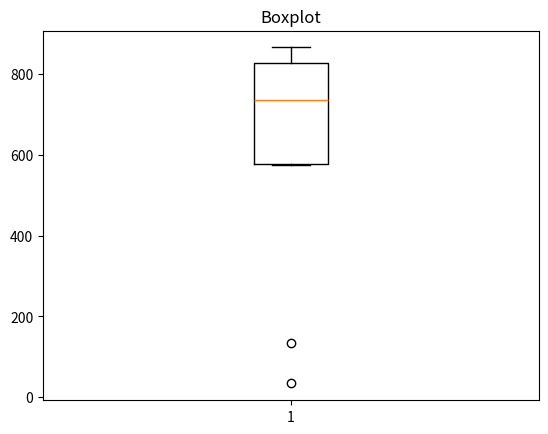

Python code for this plot:
# Boxplot - diagrama de caixa

import matplotlib.pyplot as plt
import random


vetor = []

for i in range(10):
    number_random = random.randint(0, 1000)
    vetor.append(number_random)

plt.boxplot(vetor)
plt.title("Boxplot")
plt.show()
